pico-8 play session: hold → + tap 🅾

[t = 1 s] hold → ~1s, tap 🅾 ~2×
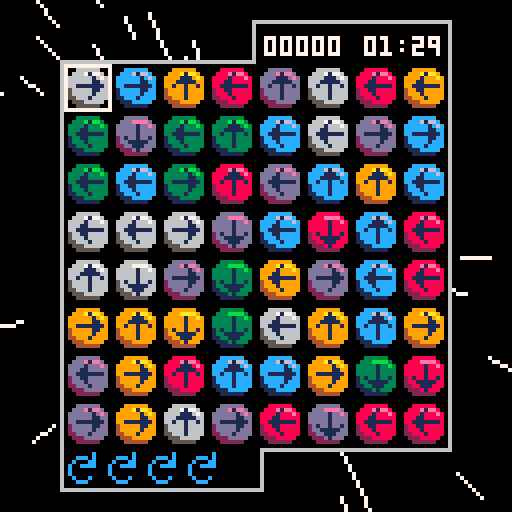
[t = 2 s] hold → ~2s, tap 🅾 ~4×
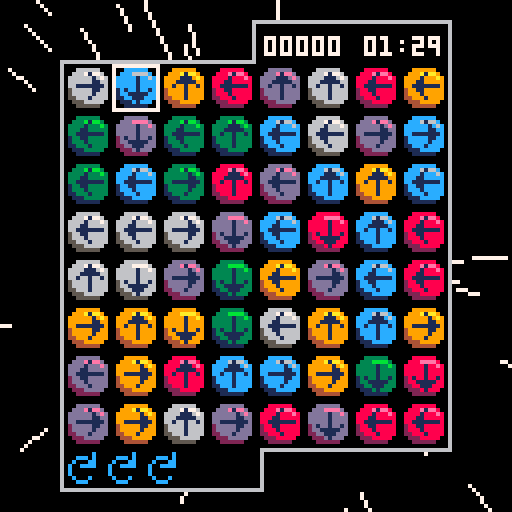
[t = 4 s] hold → ~4s, tap 🅾 ~7×
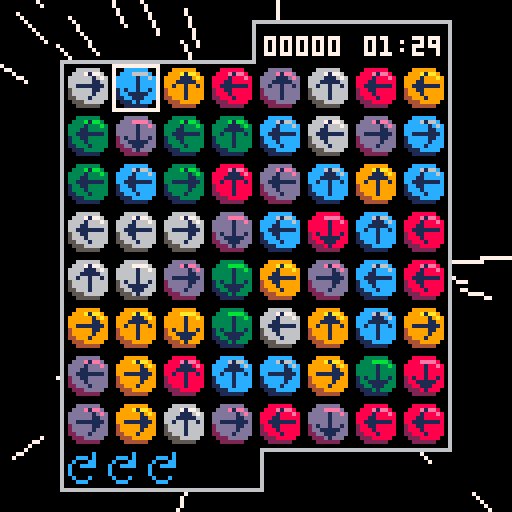
[t = 6 s] hold → ~6s, tap 🅾 ~10×
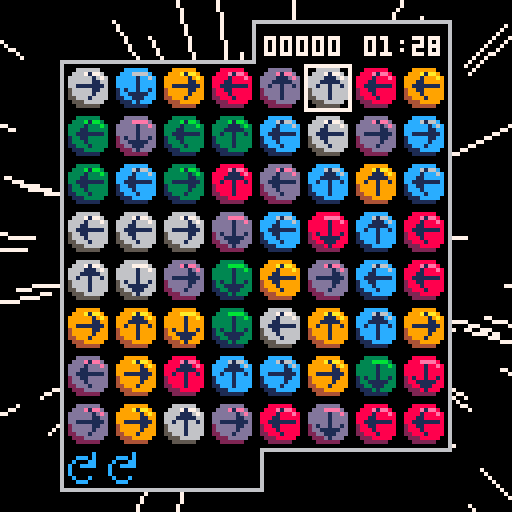

pico-8 cartridge
version 30
__lua__
-- sixlets ii
-- @aquova

-- constants
scrn=128
tile_size=12
board_margin=16
board_size=(scrn-2*board_margin)/tile_size
board_tab=10
num_colors=6
logo_y=16
num_particles=50
max_rot=5
max_time=90
pts_digits=4
match_pts=3

dirs={
	up=1,
	right=2,
	down=3,
	left=4,
}

function _init()
	cartdata("aquova_sixlets2_v2")

	frames=0
	star_spd=0
	stars={}
	init_stars()

	_upd=update_intro
	_drw=draw_intro
	music(4)
end

function _update()
	frames+=1
	_upd()
end

function _draw()
	_drw()
end
-->8
-- title screen

function update_intro()
	if btnp(❎) or frames-scrn>=logo_y then
		_upd=update_title
		_drw=draw_title
		music(0)
	end
end

function draw_intro()
	cls()
	draw_bg()
	local y=min(frames-scrn,16)
	draw_logo(y)
end

function update_title()
	if btnp(❎) then
		reset_game()
		music(-1,500)
		sfx(1)
		_upd=update_game
		_drw=draw_game
	end
end

function draw_title()
	cls()
	draw_bg()
	draw_logo(logo_y)
	print("press ❎ to start",32,100,flash())
	printb("aquova",100,120,0,1)
end

function reset_game()
	shake=0
	floating={}

	grid=populate_grid()
	g_cursor={x=0,y=0}
	rots=max_rot

	np=0
	pts=0
	streak=0
	hs=load_hs()
	start_t=time()
end

function init_stars()
	for i=1,128 do
		add(stars,{x=rnd(40)-20,y=rnd(40)-20,z=-rnd(30)})
	end
end

-- star effect from https://www.lexaloffle.com/bbs/?pid=62162#p
function draw_bg()
	for s in all(stars) do
		local x1,y1=project(s.x,s.y,s.z)
		local x2,y2=project(s.x,s.y,mid(-100,s.z+star_spd,-0.1))
		line(x1,y1,x2,y2,7)

		s.z+=star_spd/10

		if s.z>-0.1 then
			s.x=rnd(40)-20
			s.y=rnd(40)-20
			s.z=-30
		end
	end

	if star_spd<5 then
		star_spd+=0.05
	end
end

function project(x,y,z)
	return flr((-x/z)*64+64),flr((-y/z)*64+64)
end

function draw_logo(_y)
	sspr(0,16,94,51,16,_y)
	sspr(94,16,22,25,52,_y+52)
end
-->8
-- main game logic

function update_game()
	if is_timeover() then
		add_score(hs,pts)
		_upd=update_gameover
		_drw=draw_gameover
	end

	update_floating()

	if btnp(⬅️) then
		g_cursor.x=(g_cursor.x-1)%board_size
		sfx(0)
	elseif btnp(➡️) then
		g_cursor.x=(g_cursor.x+1)%board_size
		sfx(0)
	end

	if btnp(⬆️) then
		g_cursor.y=(g_cursor.y-1)%board_size
		sfx(0)
	elseif btnp(⬇️) then
		g_cursor.y=(g_cursor.y+1)%board_size
		sfx(0)
	end

	if btnp(🅾️) then
		rotate_tile()
	end

	if btnp(❎) then
		on_click()
	end
	
	local dt=max_time-(time()-start_t)
	if dt<10 then
		if time()%1<0.05 then
			sfx(5)
		end
	end
end

function is_timeover()
	return time()-start_t>max_time
end

function populate_grid()
	local g={}

	for x=0,board_size-1 do
		local row={}
		for y=0,board_size-1 do
			local t=rnd_tile()
			add(row,t)
		end
		add(g,row)
	end

	return g
end

function rnd_tile()
	local t={}

	t.color=ceil(rnd(num_colors))
	t.dir=ceil(rnd(4))
	t.start_dir=t.dir
	t.highlight=false
	t.checked=false

	function t:get_color()
		return self.color
	end

	function t:reset_rotated()
		self.dir=self.start_dir
	end

	function t:set_highlight(_h)
		self.highlight=_h
	end

	function t:set_checked(_c)
		self.checked=_c
	end

	function t:is_highlighted()
		return self.highlight
	end

	function t:is_checked()
		return self.checked
	end

	function t:is_rotated()
		return self.dir~=self.start_dir
	end

	function t:get_dir()
		return self.dir
	end

	function t:rotate()
		t.dir=(t.dir%4)+1
	end

	function t:draw(_x,_y)
		if self:is_highlighted() then
			rectfill(
				_x,_y,
				_x+10,_y+10,
				7
			)
		end

		if self:is_checked() then
			rectfill(
				_x,_y,
				_x+10,_y+10,
				4
			)
		end

		local sprt_color=self.color-1
		sspr(
			sprt_color*tile_size+8,0,
			tile_size,tile_size,
			_x,_y
		)

		local arrow_spr=11
		local flip_x=false
		local flip_y=false
		local ax=_x+2
		local ay=_y+2
		if self.dir==dirs.down then
			flip_y=true
		elseif self.dir==dirs.left then
			arrow_spr=10
			flip_x=true
			ax-=1
		elseif self.dir==dirs.right then
			arrow_spr=10
		end

		spr(arrow_spr,
			ax,ay,
			1,1,
			flip_x,flip_y
		)
	end

	return t
end

function rotate_tile()
	local t=grid[g_cursor.x+1][g_cursor.y+1]
	if t:is_rotated() then
		t:rotate()
		if not t:is_rotated() then
			rots+=1
		end
	elseif rots~=0 then
		t:rotate()
		rots-=1
	end
end

function reset_tiles()
	for x=1,board_size do
		for y=1,board_size do
			local t=grid[x][y]
			t:set_highlight(false)
			t:set_checked(false)
			t:reset_rotated()
		end
	end
end
-->8
-- drawing

function draw_base()
	cls()
	draw_bg()
	draw_board()
	draw_tiles()
	draw_pts()
	draw_time()
	draw_rots()
	draw_highlight()
	shake_screen()
end

function draw_game()
	draw_base()
	draw_floating()
end

function draw_click()
	draw_base()
end

function draw_board()
	local x1,y1=board_margin,board_margin
	local x2=scrn-board_margin-1
	local y2=scrn-board_margin-1

	rectfill(scrn/2-1,y1-board_tab-1,x2+1,y2+1,6)
	rectfill(x1-1,y1-1,scrn/2+1,y2+board_tab+1,6)
	rectfill(scrn/2,y1-board_tab,x2,y2,0)
	rectfill(x1,y1,scrn/2,y2+board_tab,0)
end

function draw_tiles()
	for x=1,board_size do
		for y=1,board_size do
			local sprt=grid[x][y]
			local gx=board_margin+tile_size*(x-1)+1
			local gy=board_margin+tile_size*(y-1)
			sprt:draw(gx,gy)
		end
	end
end

function draw_pts()
	local x=66
	local y=board_margin-7

	local pts_t=""..pts
	local pts_len=#pts_t
	for i=0,pts_digits-pts_len do
		pts_t="0"..pts_t
	end
	print(pts_t,x,y,7)
end

function draw_time()
	local x=91
	local y=board_margin-7
	local dt=max_time-(time()-start_t)
	local t=format_t(max(0,dt))
	local c=7
	if dt<10 then
		c=8
	end
	print(t,x,y,c)
end

function draw_highlight()
	local cx,cy=get_cel(g_cursor.x,g_cursor.y)
	rect(cx,cy,cx+tile_size-1,cy+tile_size-1,7)
end

function draw_floating()
	for f in all(floating) do
		f:draw()
	end
end

function draw_rots()
	local x=board_margin+1
	local y=scrn-board_margin+1
	for i=1,rots do
		spr(12,x+(i-1)*10,y)
	end
end
-->8
-- on click event

function on_click()
	-- todo: fix these being global
	gx=g_cursor.x+1
 gy=g_cursor.y+1
 local t=grid[gx][gy]
	d=t:get_dir()
	t:set_highlight(true)
 c=t:get_color()
 streak=1

 local cx,cy=get_cel(g_cursor.x,g_cursor.y)
 np+=match_pts
 add(floating,make_label(match_pts,cx,cy))

 _upd=update_click
 _drw=draw_click
end

function update_click()
	if frames%2==0 then
		return
	end

	sfx(3)
	if d==dirs.up then
		gy-=1
	elseif d==dirs.down then
		gy+=1
	elseif d==dirs.left then
		gx-=1
	elseif d==dirs.right then
		gx+=1
	end

	-- if we hit a wall, break
	if gx~=mid(1,gx,board_size) then
		fall_tiles()
		return
	end
	if gy~=mid(1,gy,board_size) then
	 fall_tiles()
	 return
	end

	local nt=grid[gx][gy]
	-- if we find our own color, use it
	if c==nt:get_color() then
		-- if we hit a previous tile, break
		if nt:is_highlighted() then
			fall_tiles()
			return
		end

		nt:set_highlight(true)
		d=nt:get_dir()
		streak+=1
		np+=streak*match_pts
		
		local cx,cy=get_cel(gx-1,gy-1)
		add(floating,make_label(streak*match_pts,cx,cy))
	else
		nt:set_checked(true)
		np+=1

		local cx,cy=get_cel(gx-1,gy-1)
		add(floating,make_label(1,cx,cy))
	end
end

function fall_tiles()
	_upd=update_fall
	shake+=1
end

function update_fall()
	if streak==1 then
		floating={}
		sfx(4)
	else
		sfx(2)
		pts+=np
		update_floating()

		for x=1,board_size do
			local empty={}
			for y=board_size,1,-1 do
				local t=grid[x][y]

				if t:is_highlighted() then
					-- remove tile
					add(empty,y)
					explosion(
						board_margin+tile_size*(x-1)+tile_size/2,
						board_margin+tile_size*(y-1)+tile_size/2
					)
				elseif #empty~=0 then
					-- move tile down
					local y2=empty[1]
					grid[x][y],grid[x][y2]=grid[x][y2],grid[x][y]
					del(empty,y2)
					add(empty,y)
				end
			end
			-- repopulate empty tiles at top
			for i in all(empty) do
				grid[x][i]=rnd_tile()
			end
		end
	end

	rots=max_rot
	np=0
	streak=0
	reset_tiles()
	_upd=update_game
	_drw=draw_game
end

-->8
-- floating effects

function update_floating()
	for f in all(floating) do
		f:update()
		if f:should_die() then
			del(floating,f)
		end
	end
end

function explosion(_x,_y)
	for _=1,num_particles do
		local p=make_particle(_x,_y)
		add(floating,p)
	end
end

function make_particle(_x,_y)
	local p={
		x=_x,y=_y,age=0,a=rnd(),
		col=rnd({8,9,3,12,13,6}),
		spd=1+rnd(2),
		max_age=15+rnd(5)
	}

	p.dx=sin(p.a)*p.spd
	p.dy=cos(p.a)*p.spd

	function p:update()
		self.x+=self.dx
		self.y+=self.dy
		self.age+=1
		-- gravity
		self.dy+=0.15
	end

	function p:should_die()
		return self.age>self.max_age
	end

	function p:draw()
		line(
			self.x,self.y,
			self.x+self.dx,self.y+self.dy,
			self.col
		)
	end

	return p
end

function make_label(_pt,_x,_y)
	local l={
		text="+".._pt,age=0,max_age=20
	}

	l.x=_x+4-#l.text/2
	l.y=_y-5

	function l:update()
		self.y-=1
		self.age+=1
	end

	function l:should_die()
		return self.age>self.max_age
	end

	function l:draw()
		printb(self.text,self.x,self.y,7,0)
	end

	return l
end

-->8
-- utils

function get_cel(gx,gy)
	local cx=board_margin+gx*tile_size
	local cy=board_margin+gy*tile_size
	return cx,cy
end

function printb(_t,_x,_y,_ci,_co)
	for dx=-1,1 do
		for dy=-1,1 do
			print(_t,_x+dx,_y+dy,_co)
		end
	end

	print(_t,_x,_y,_ci)
end

function flash()
	local f_tbl={2,8,14,8}
	local idx=(frames\4)%#f_tbl
	return f_tbl[idx+1]
end

function shake_screen()
	local sx=(1-rnd(2))*shake
	local sy=(1-rnd(2))*shake

	camera(sx,sy)

	shake*=0.75
	if shake<0.1 then
		shake=0
	end
end

function format_t(_t)
	local m=_t\60
	local s=flr(_t%60)
	if s<10 then
		s="0"..s
	end

	return "0"..m..":"..s
end
-->8
-- post-game

default_hs={
	1000,750,500,300,200,
	150,100,50,25,10
}

function update_gameover()
	if btnp(❎) then
		_upd=update_hs
		_drw=draw_hs
		sfx(1)
	end

	update_floating()
end

function draw_gameover()
	draw_game()
	printb("time over",48,60,8,0)
end

function update_hs()
	if btnp(❎) then
		_upd=update_title
		_drw=draw_title
		music(0)
	end
end

function draw_hs()
	cls()
	draw_bg()
	printb("high scores",42,5,6,0)

	local x=48
	local y=10
	local dy=10
	for i=1,#default_hs do
		local n=i..". "
		if i<10 then
			n=n.." "
		end
		printb(n..hs[i],x,y+dy*i,6,0)
	end
end

function load_hs()
	if dget(0)==0 then
		reset_hs()
		return default_hs
	else
		scores={}

		for i=1,#default_hs do
			add(scores,dget(i))
		end

		return scores
	end
end

function reset_hs()
	save_hs(default_hs)
	dset(0,1)
end

function save_hs(_tbl)
	for i=1,#_tbl do
		dset(i,_tbl[i])
	end
end

function add_score(_tbl,_score)
	local hs_found=false
	local tmp=nil
	for i=1,#_tbl do
		local s=_tbl[i]
		if _score>s and not hs_found then
			hs_found=true
			tmp=s
			_tbl[i]=_score
		elseif hs_found then
			_tbl[i]=tmp
			tmp=s
		end
	end

	if hs_found then
		save_hs(_tbl)
	end
end
__gfx__
000000000000000000000000000000000000000000000000000000000000000000000000000000000001000000010000000000c0000000000000000000000000
0000000000888888000000333333000000999999000000cccccc000000dddddd0000006666660000000010000011100000ccc0c0000000000000000000000000
000000000888eeee80000333bbbb30000999aaaa90000ccc6666c0000dddeeeed00006667777600000001100011111000c000cc0000000000000000000000000
0000000088888888e80033333333b30099999999a900cccccccc6c00dddddddded006666666676001111111010010010c00cccc0000000000000000000000000
00000000888888888800333333333300999999999900cccccccccc00dddddddddd006666666666000000110000010000c0000000000000000000000000000000
00000000888888888800333333333300999999999900cccccccccc00dddddddddd006666666666000000100000010000c0000000000000000000000000000000
000000002888888888001333333333004999999999001ccccccccc002ddddddddd0056666666660000010000000100000c000c00000000000000000000000000
000000002888888888001333333333004999999999001ccccccccc002ddddddddd00566666666600000000000000000000ccc000000000000000000000000000
0000000022888888880011333333330044999999990011cccccccc0022dddddddd00556666666600000000000000000000000000000000000000000000000000
000000000222888880000111333330000444999990000111ccccc0000222ddddd000055566666000000000000000000000000000000000000000000000000000
00000000002222220000001111110000004444440000001111110000002222220000005555550000000000000000000000000000000000000000000000000000
00000000000000000000000000000000000000000000000000000000000000000000000000000000000000000000000000000000000000000000000000000000
00000000000000000000000000000000000000000000000000000000000000000000000000000000000000000000000000000000000000000000000000000000
00000000000000000000000000000000000000000000000000000000000000000000000000000000000000000000000000000000000000000000000000000000
00000000000000000000000000000000000000000000000000000000000000000000000000000000000000000000000000000000000000000000000000000000
00000000000000000000000000000000000000000000000000000000000000000000000000000000000000000000000000000000000000000000000000000000
00000000000000000000011111111111111110000000011110000000011110000000011110000000000000000000000001111000000001111000000000000000
0000000000000000000001881cc19918819910000000018810000000016610000000019910000000000000000000000001dd1000000001881000000000000000
0000000000000000000001881cc19918819910000000018810000000016610000000019910000000000000000000000001dd1000000001881000000000000000
00000000000000000011111111111111111111110011111111110011111111110011111111110000000000000000001111111111001111111111000000000000
0000000000000000001991dd1331dd1cc1881dd1001331661dd1001991881cc1001661cc1cc10000000000000000001331881331001cc1661991000000000000
0000000000000000001991dd1331dd1cc1881dd1001331661dd1001991881cc1001661cc1cc10000000000000000001331881331001cc1661991000000000000
00000000000000000011111111111111111111110011111111110011111111111111111111110000000000000000001111111111001111111111000000000000
0000000000000000001661881661000001991cc1001881331cc1000001991dd1cc19918810000000000000000000001881661cc1001881cc1331000000000000
0000000000000000001661881661000001991cc1001881331cc1000001991dd1cc19918810000000000000000000001881661cc1001881cc1331000000000000
00000000000000000011111111111110011111110011111111110000011111111111111110000000000000000000001111111111001111111111000000000000
0000000000000000000001661991331000000000001cc1991881000000001331881dd10000000000000000000000001cc1dd1991001661991881000000000000
0000000000000000000001661991331000000000001cc1991881000000001331881dd10000000000000000000000001cc1dd1991001661991881000000000000
00000000000000000000011111111111110000000011111111110000000011111111110000000000000000000000001111111111001111111111000000000000
0000000000000000000000000001661cc1000000001881cc1991000000001991cc19910000000000000000000000001331cc1dd1001991cc1331000000000000
0000000000000000000000000001661cc1000000001881cc1991000000001991cc19910000000000000000000000001331cc1dd1001991cc1331000000000000
00000000000000000011111110011111111111110011111111110000011111111111111110000000000000000000001111111111001111111111000000000000
0000000000000000001331cc1000001331991dd1001661cc1dd1000001cc1331001881cc10000000000000000000001661dd1661001661331dd1000000000000
0000000000000000001331cc1000001331991dd1001661cc1dd1000001cc1331001881cc10000000000000000000001661dd1661001661331dd1000000000000
00000000000000000011111111111111111111110011111111110011111111110011111111110000000000000000001111111111001111111111000000000000
0000000000000000001991cc1881991cc1881dd1001dd1331dd1001661331dd10016619913310000000000000000001991331991001331cc1991000000000000
0000000000000000001991cc1881991cc1881dd1001dd1331dd1001661331dd10016619913310000000000000000001991331991001331cc1991000000000000
00000000000000000011111111111111111111110011111111110011111111110011111111110000000000000000001111111111001111111111000000000000
0000000000000000000001661dd1331881991000000001661000000001dd10000000013310000000000000000000000001661000000001881000000000000000
0000000000000000000001661dd1331881991000000001661000000001dd10000000013310000000000000000000000001661000000001881000000000000000
00000000000000000000011111111111111110000000011110000000011110000000011110000000000000000000000001111000000001111000000000000000
00000000000000000000000000000000000000000000000000000000000000000000000000000000000000000000000000000000000000000000000000000000
00011110000000000000000000011111111111111110000000000011110000000000000000011111111111111110000000000000000000000000000000000000
0001881000000000000000000001331cc1661881661000000000001331000000000000000001881cc19918819910000000000000000000000000000000000000
0001881000000000000000000001331cc1661881661000000000001331000000000000000001881cc19918819910000000000000000000000000000000000000
11111110000000000000000011111111111111111111110000011111110000000000000011111111111111111111110000000000000000000000000000000000
1cc1cc1000000000000000001cc1881881001cc1991881000001991991000000000000001991dd1331dd1cc1881dd10000000000000000000000000000000000
1cc1cc1000000000000000001cc1881881001cc1991881000001991991000000000000001991dd1331dd1cc1881dd10000000000000000000000000000000000
11111110000000000000000011111111110011111111110011111111111111111110000011111111111111111111110000000000000000000000000000000000
1881661000000000000000001661cc1000000001331dd1001331cc1881661dd1331000001661881661000001991cc10000000000000000000000000000000000
1881661000000000000000001661cc1000000001331dd1001331cc1881661dd1331000001661881661000001991cc10000000000000000000000000000000000
11111110000000000000000011111111110011111111110011111111111111111110000011111111111110011111110000000000000000000000000000000000
1dd1991000000000000000001661dd1dd1001991cc1cc1000001331dd19910000000000000016619913310000000000000000000000000000000000000000000
1dd1991000000000000000001661dd1dd1001991cc1cc1000001331dd19910000000000000016619913310000000000000000000000000000000000000000000
11111110000000000000000011111111111111111111110000011111111110000000000000011111111111110000000000000000000000000000000000000000
1331991000000000000000001331cc1881661331dd1000000001dd1331000000000000000000000001661cc10000000000000000000000000000000000000000
1331991000000000000000001331cc1881661331dd1000000001dd1331000000000000000000000001661cc10000000000000000000000000000000000000000
11111111110000000000000011111111111111111110000000011111110000000011110011111110011111111111110000000000000000000000000000000000
1dd1881331000000000000001991991000000000000000000001661881000000001661001331cc1000001331991dd10000000000000000000000000000000000
1dd1881331000000000000001991991000000000000000000001661881000000001661001331cc1000001331991dd10000000000000000000000000000000000
11111111110011111111110011111111110011111111110000011111111110011111110011111111111111111111110000000000000000000000000000000000
1991661dd1001331881cc1001991331331001991cc1991000001331881661001331cc1001991cc1881991cc1881dd10000000000000000000000000000000000
1991661dd1001331881cc1001991331331001991cc1991000001331881661001331cc1001991cc1881991cc1881dd10000000000000000000000000000000000
11111111111111111111110011111111111111111111110000011111111111111111110011111111111111111111110000000000000000000000000000000000
0001331881661991881000000001dd1881881331331000000000001cc1991991cc1000000001661dd13318819910000000000000000000000000000000000000
0001331881661991881000000001dd1881881331331000000000001cc1991991cc1000000001661dd13318819910000000000000000000000000000000000000
00011111111111111110000000011111111111111110000000000011111111111110000000011111111111111110000000000000000000000000000000000000
